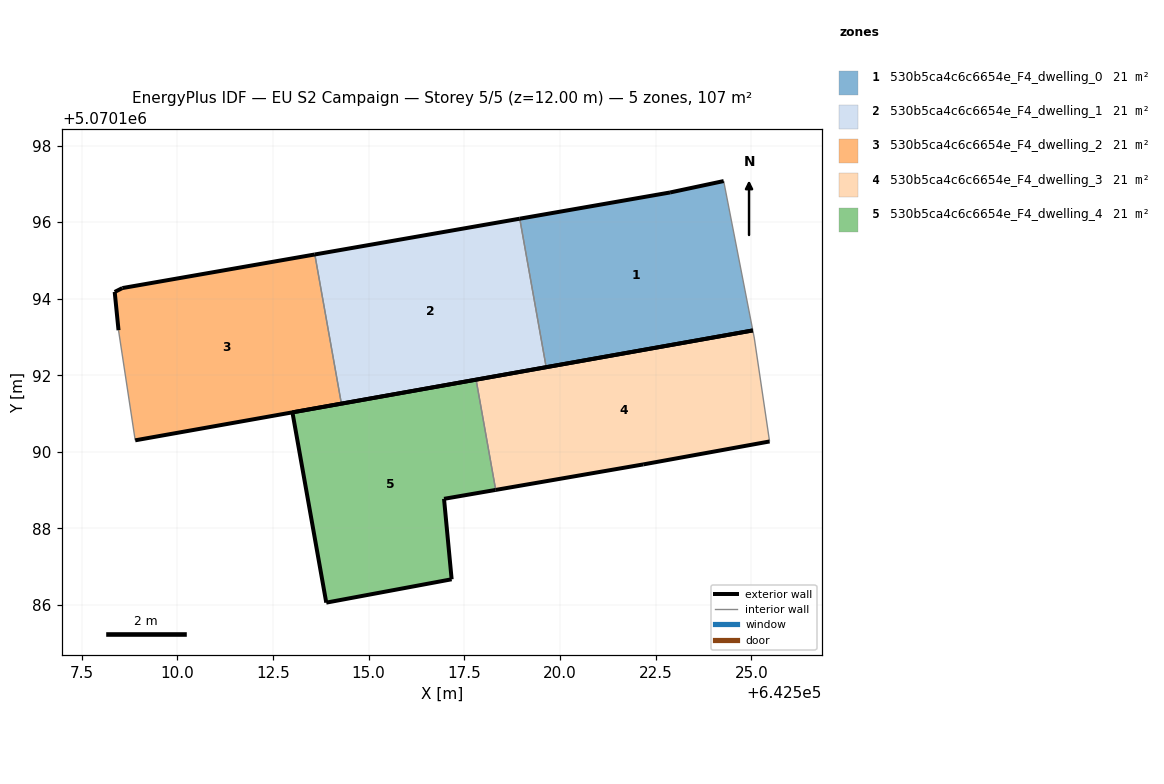
=== STOREY PLAN SPEC (per zone: floor XY polygon, exterior-wall plan segments, windows/doors) ===
zone 1: 530b5ca4c6c6654e_F4_dwelling_0  (21.5 m²)
  floor: (642525.04, 5070193.17) (642524.28, 5070197.07) (642522.88, 5070196.78) (642518.95, 5070196.09) (642519.64, 5070192.21)
  exterior wall: (642518.95, 5070196.09) – (642522.88, 5070196.78)  [4.0 m]
  exterior wall: (642522.88, 5070196.78) – (642524.28, 5070197.07)  [1.4 m]
  exterior wall: (642525.04, 5070193.17) – (642519.64, 5070192.21)  [5.5 m]
  interior walls: 2
zone 2: 530b5ca4c6c6654e_F4_dwelling_1  (21.5 m²)
  floor: (642519.64, 5070192.21) (642518.95, 5070196.09) (642513.59, 5070195.16) (642514.29, 5070191.26)
  exterior wall: (642519.64, 5070192.21) – (642514.29, 5070191.26)  [5.4 m]
  exterior wall: (642513.59, 5070195.16) – (642518.95, 5070196.09)  [5.4 m]
  interior walls: 2
zone 3: 530b5ca4c6c6654e_F4_dwelling_2  (21.5 m²)
  floor: (642514.29, 5070191.26) (642513.59, 5070195.16) (642508.57, 5070194.28) (642508.37, 5070194.18) (642508.47, 5070193.18) (642508.90, 5070190.30)
  exterior wall: (642508.37, 5070194.18) – (642508.57, 5070194.28)  [0.2 m]
  exterior wall: (642508.57, 5070194.28) – (642513.59, 5070195.16)  [5.1 m]
  exterior wall: (642514.29, 5070191.26) – (642508.90, 5070190.30)  [5.5 m]
  exterior wall: (642508.47, 5070193.18) – (642508.37, 5070194.18)  [1.0 m]
  interior walls: 2
zone 4: 530b5ca4c6c6654e_F4_dwelling_3  (21.5 m²)
  floor: (642525.48, 5070190.27) (642525.08, 5070192.97) (642525.04, 5070193.17) (642517.81, 5070191.88) (642518.32, 5070189.00) (642522.18, 5070189.67)
  exterior wall: (642517.81, 5070191.88) – (642525.04, 5070193.17)  [7.3 m]
  exterior wall: (642525.48, 5070190.27) – (642522.18, 5070189.67)  [3.4 m]
  exterior wall: (642522.18, 5070189.67) – (642518.32, 5070189.00)  [3.9 m]
  interior walls: 3
zone 5: 530b5ca4c6c6654e_F4_dwelling_4  (21.5 m²)
  floor: (642517.17, 5070186.67) (642516.97, 5070188.77) (642518.32, 5070189.00) (642517.81, 5070191.88) (642513.01, 5070191.03) (642513.89, 5070186.06)
  exterior wall: (642513.89, 5070186.06) – (642513.01, 5070191.03)  [5.0 m]
  exterior wall: (642513.01, 5070191.03) – (642517.81, 5070191.88)  [4.9 m]
  exterior wall: (642518.32, 5070189.00) – (642516.97, 5070188.77)  [1.4 m]
  exterior wall: (642516.97, 5070188.77) – (642517.17, 5070186.67)  [2.1 m]
  exterior wall: (642517.17, 5070186.67) – (642513.89, 5070186.06)  [3.3 m]
  interior walls: 1

=== DERIVED (storey summary) ===
Building: EU S2 Campaign
Storey: 5 of 5  (floor level z = 12.00 m)
Storey gross floor area: 107.4 m²
Zones on this storey: 5
  - 530b5ca4c6c6654e_F4_dwelling_0: floor 21.5 m²; exterior wall 10.9 m (32.7 m²); WWR 0.0%
  - 530b5ca4c6c6654e_F4_dwelling_1: floor 21.5 m²; exterior wall 10.9 m (32.6 m²); WWR 0.0%
  - 530b5ca4c6c6654e_F4_dwelling_2: floor 21.5 m²; exterior wall 11.8 m (35.4 m²); WWR 0.0%
  - 530b5ca4c6c6654e_F4_dwelling_3: floor 21.5 m²; exterior wall 14.6 m (43.8 m²); WWR 0.0%
  - 530b5ca4c6c6654e_F4_dwelling_4: floor 21.5 m²; exterior wall 16.7 m (50.2 m²); WWR 0.0%
Zone adjacency (shared interzone walls):
  - 530b5ca4c6c6654e_F4_dwelling_0 ↔ 530b5ca4c6c6654e_F4_dwelling_1
  - 530b5ca4c6c6654e_F4_dwelling_1 ↔ 530b5ca4c6c6654e_F4_dwelling_2
  - 530b5ca4c6c6654e_F4_dwelling_3 ↔ 530b5ca4c6c6654e_F4_dwelling_4